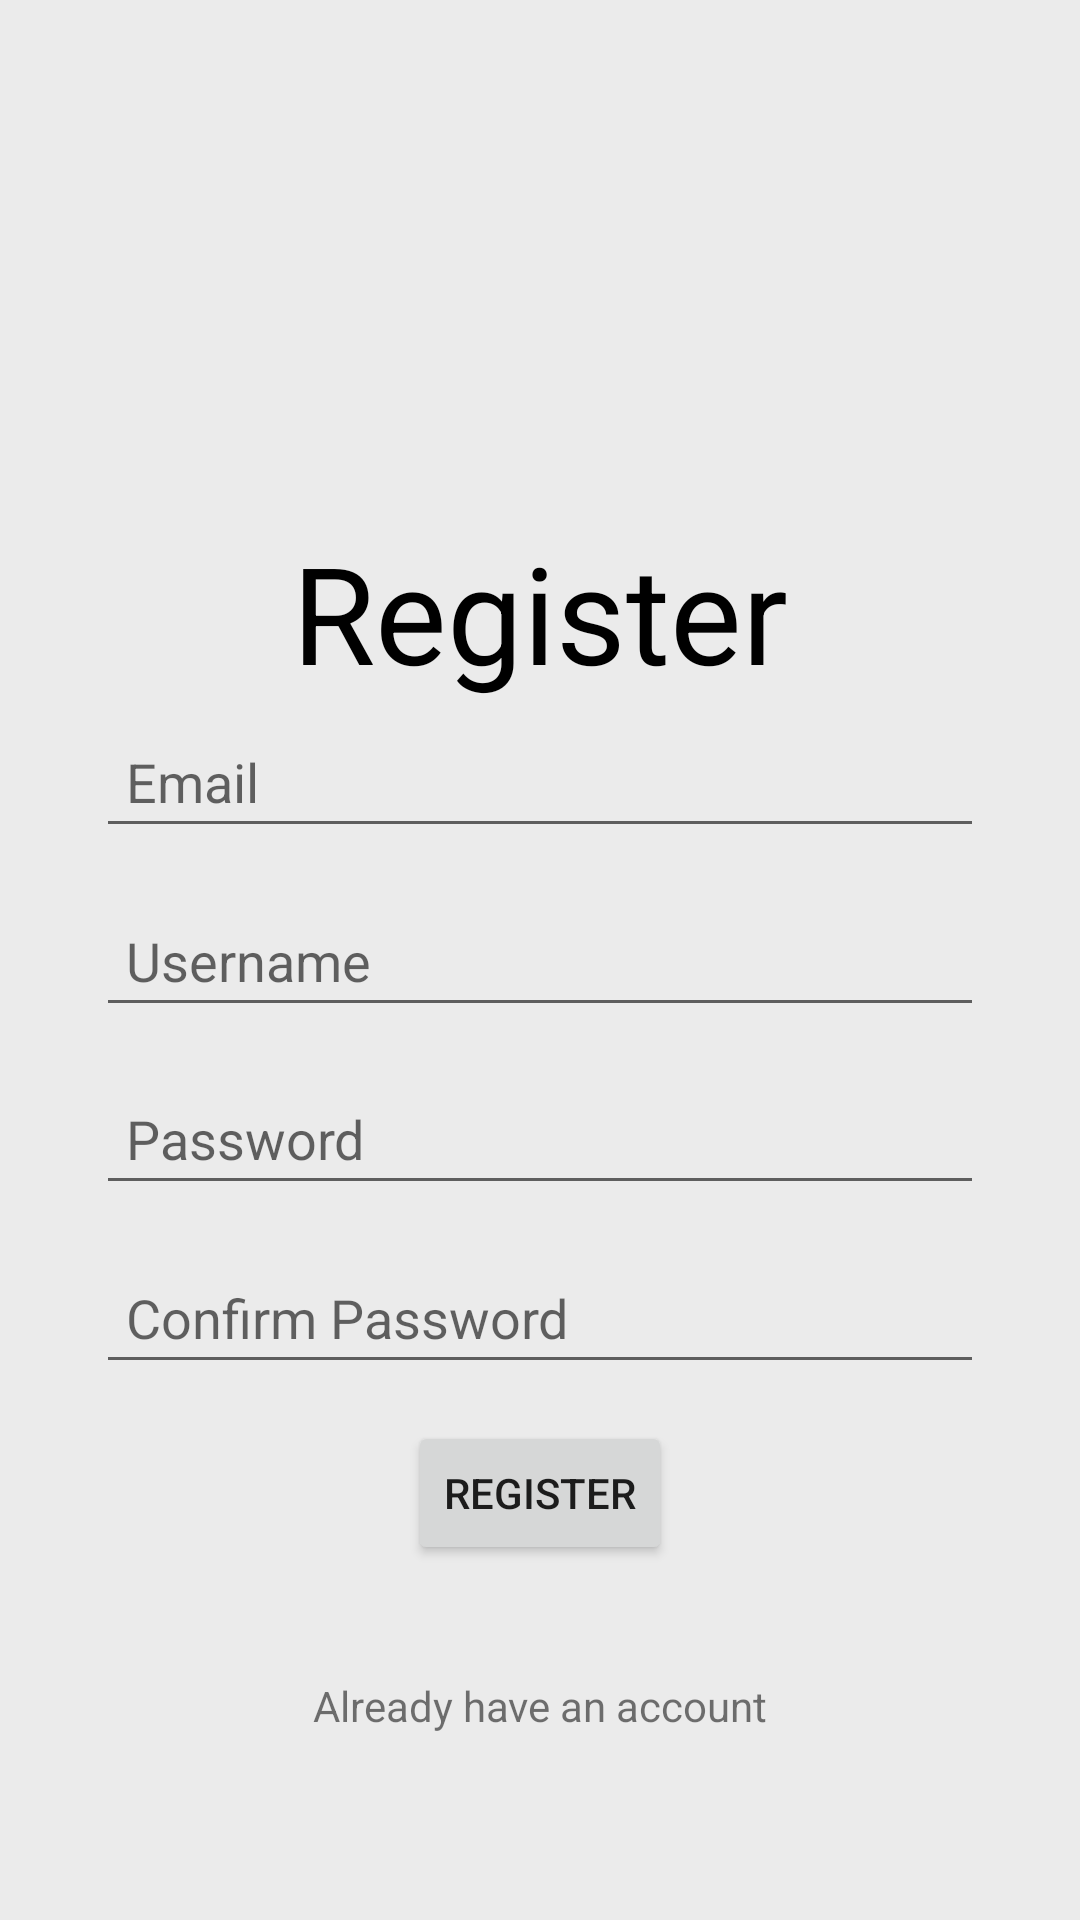

Reconstruct the res/layout file that produces this screen, plus the resources it refers to.
<!-- AndroidManifest.xml: application theme Theme.CooksNest -->
<!-- res/layout/activity_register.xml -->
<?xml version="1.0" encoding="utf-8"?>
<androidx.constraintlayout.widget.ConstraintLayout xmlns:android="http://schemas.android.com/apk/res/android"
    xmlns:app="http://schemas.android.com/apk/res-auto"
    xmlns:tools="http://schemas.android.com/tools"
    android:layout_width="match_parent"
    android:layout_height="match_parent"
    android:background="#EBEBEB"
    tools:context=".registerActivity">

    <TextView
        android:id="@+id/UsernameView"
        android:layout_width="wrap_content"
        android:layout_height="wrap_content"
        android:text="@string/register"
        android:textAppearance="@style/TextAppearance.AppCompat.Display2"
        android:textColor="#000000"
        app:layout_constraintBottom_toBottomOf="parent"
        app:layout_constraintEnd_toEndOf="parent"
        app:layout_constraintStart_toStartOf="parent"
        app:layout_constraintTop_toTopOf="parent"
        app:layout_constraintVertical_bias="0.3
" />

    <EditText
        android:id="@+id/emailText"
        android:layout_width="0dp"
        android:layout_height="wrap_content"
        android:layout_marginStart="32dp"
        android:layout_marginEnd="32dp"
        android:ems="10"
        android:hint="@string/email"
        android:inputType="textEmailAddress"
        android:padding="10dp"
        app:layout_constraintBottom_toBottomOf="parent"
        app:layout_constraintEnd_toEndOf="parent"
        app:layout_constraintStart_toStartOf="parent"
        app:layout_constraintTop_toTopOf="parent"
        app:layout_constraintVertical_bias="0.4
" />

    <EditText
        android:id="@+id/viewusername"
        android:layout_width="0dp"
        android:layout_height="wrap_content"
        android:layout_marginStart="32dp"
        android:layout_marginEnd="32dp"
        android:ems="10"
        android:hint="@string/username"
        android:padding="10dp"
        app:layout_constraintBottom_toBottomOf="parent"
        app:layout_constraintEnd_toEndOf="parent"
        app:layout_constraintStart_toStartOf="parent"
        app:layout_constraintTop_toTopOf="parent"
        app:layout_constraintVertical_bias="0.5" />

    <EditText
        android:id="@+id/passwordText"
        android:layout_width="0dp"
        android:layout_height="wrap_content"
        android:layout_marginStart="32dp"
        android:layout_marginEnd="32dp"
        android:ems="10"
        android:hint="@string/password"
        android:inputType="textPassword"
        android:padding="10dp"
        app:layout_constraintBottom_toBottomOf="parent"
        app:layout_constraintEnd_toEndOf="parent"
        app:layout_constraintStart_toStartOf="parent"
        app:layout_constraintTop_toTopOf="parent"
        app:layout_constraintVertical_bias="0.6" />

    <EditText
        android:id="@+id/confirmPasswordText"
        android:layout_width="0dp"
        android:layout_height="wrap_content"
        android:layout_marginStart="32dp"
        android:layout_marginEnd="32dp"
        android:ems="10"
        android:hint="@string/confirm_password"
        android:inputType="textPassword"
        android:padding="10dp"
        app:layout_constraintBottom_toBottomOf="parent"
        app:layout_constraintEnd_toEndOf="parent"
        app:layout_constraintStart_toStartOf="parent"
        app:layout_constraintTop_toTopOf="parent"
        app:layout_constraintVertical_bias="0.7" />

    <Button
        android:id="@+id/registerButton"
        android:layout_width="wrap_content"
        android:layout_height="wrap_content"
        android:text="@string/register"
        app:layout_constraintBottom_toBottomOf="parent"
        app:layout_constraintEnd_toEndOf="parent"
        app:layout_constraintStart_toStartOf="parent"
        app:layout_constraintTop_toTopOf="parent"
        app:layout_constraintVertical_bias="0.8" />

    <TextView
        android:id="@+id/signInButton"
        android:layout_width="wrap_content"
        android:layout_height="wrap_content"
        android:text="@string/already_have_an_account_sign_in"
        app:layout_constraintBottom_toBottomOf="parent"
        app:layout_constraintEnd_toEndOf="parent"
        app:layout_constraintStart_toStartOf="parent"
        app:layout_constraintTop_toTopOf="parent"
        app:layout_constraintVertical_bias="0.9" />

</androidx.constraintlayout.widget.ConstraintLayout>
<!-- resources referenced by this layout -->
<resources>
  <string name="already_have_an_account_sign_in">Already have an account</string>
  <string name="confirm_password">Confirm Password</string>
  <string name="email">Email</string>
  <string name="password">Password</string>
  <string name="register">Register</string>
  <string name="username">Username</string>
  <style name="Theme.CooksNest" parent="Theme.MaterialComponents.DayNight.DarkActionBar">
          
          <item name="colorPrimary">@color/purple_500</item>
          <item name="colorPrimaryVariant">@color/purple_700</item>
          <item name="colorOnPrimary">@color/white</item>
          
          <item name="colorSecondary">@color/teal_200</item>
          <item name="colorSecondaryVariant">@color/teal_700</item>
          <item name="colorOnSecondary">@color/black</item>
          
          <item name="android:statusBarColor" tools:targetApi="l">?attr/colorPrimaryVariant</item>
          <item name="windowActionBar">true</item>
          <item name="windowNoTitle">true</item>
          
      </style>
  <color name="purple_500">#018786</color>
  <color name="purple_700">#FF3700B3</color>
  <color name="white">#FFFFFFFF</color>
  <color name="teal_200">#FF03DAC5</color>
  <color name="teal_700">#FF018786</color>
  <color name="black">#FF000000</color>
</resources>
